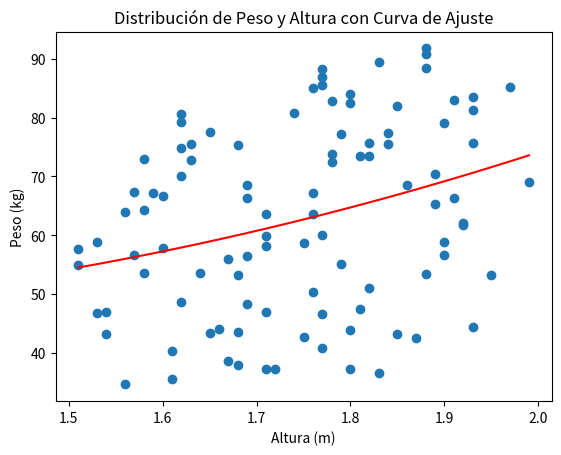

Here is the Python script that generated this plot:

import random
import numpy as np
import matplotlib.pyplot as plt

# Generar 100 ejemplos con restricciones lógicas
data = []
for _ in range(100):
    altura = round(random.uniform(1.5, 2.0), 2)  # Altura en metros
    peso = round(random.uniform(altura * 20, altura * 50), 2)  # Peso ajustado a la altura
    data.append((altura, peso))

# Separar datos en listas de altura y peso
alturas, pesos = zip(*data)

# Ajuste de una curva polinómica (por ejemplo, de grado 2)
coef = np.polyfit(alturas, pesos, 2)  # Ajusta un polinomio de grado 2
poly2d_fn = np.poly1d(coef)  # Genera la función polinómica

# Graficar los datos y la curva ajustada
plt.scatter(alturas, pesos)  # Gráfico de dispersión de los puntos
plt.plot(sorted(alturas), poly2d_fn(sorted(alturas)), color='red')  # Gráfico de la curva ajustada en rojo
plt.xlabel('Altura (m)')
plt.ylabel('Peso (kg)')
plt.title('Distribución de Peso y Altura con Curva de Ajuste')
plt.show()






# import random
# import pandas as pd

# # Función para generar datos aleatorios controlados
# def generar_datos(n):
#     datos = []
#     for _ in range(n):
#         estatura = round(random.uniform(1.4, 2.0), 2)  # Estatura entre 1.4 y 2.0 metros
#         peso = round(random.uniform(50, 100), 2)  # Peso entre 50 y 100 kilos
#         # Controlar valores extremos
#         while (estatura < 1.5 and peso > 80) or (estatura > 1.9 and peso < 60):
#             estatura = round(random.uniform(1.4, 2.0), 2)
#             peso = round(random.uniform(50, 100), 2)
#         datos.append((estatura, peso))
#     return datos

# # Generar 100 ejemplos
# datos = generar_datos(100)

# # Crear un DataFrame y guardarlo en un archivo CSV
# df = pd.DataFrame(datos, columns=['Estatura', 'Peso'])
# df.to_csv('datos.csv', index=False)
# print(df)
